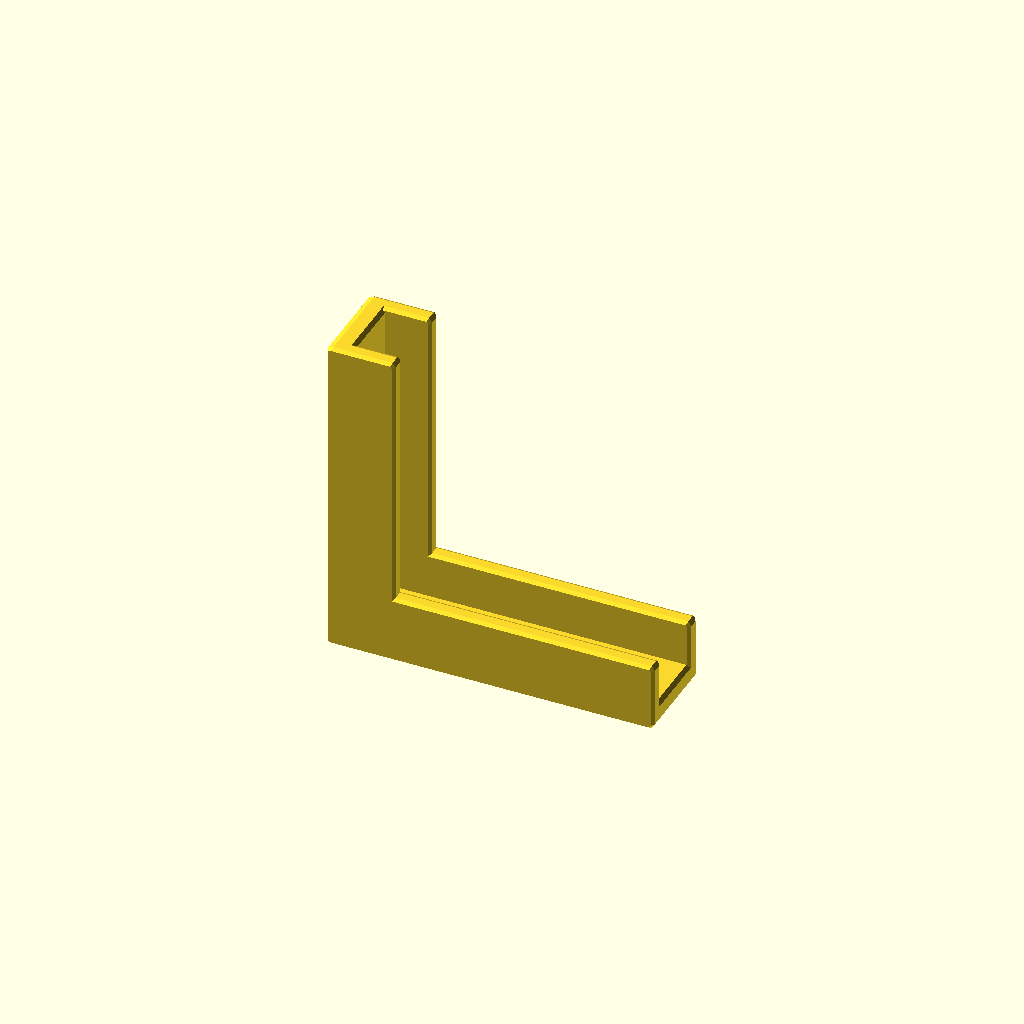
Cell 1: rendered with the file's own defaults.
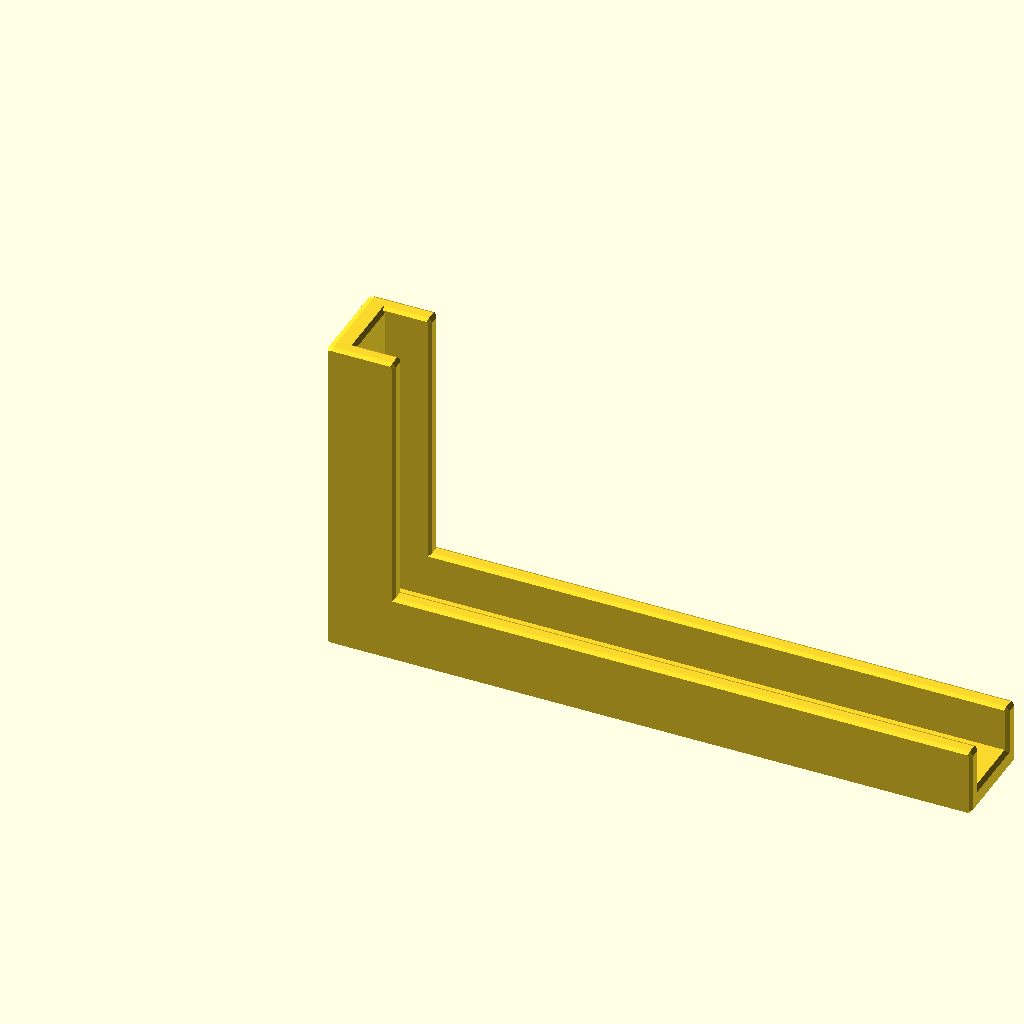
Cell 2: the same model with clipWidth = 70.
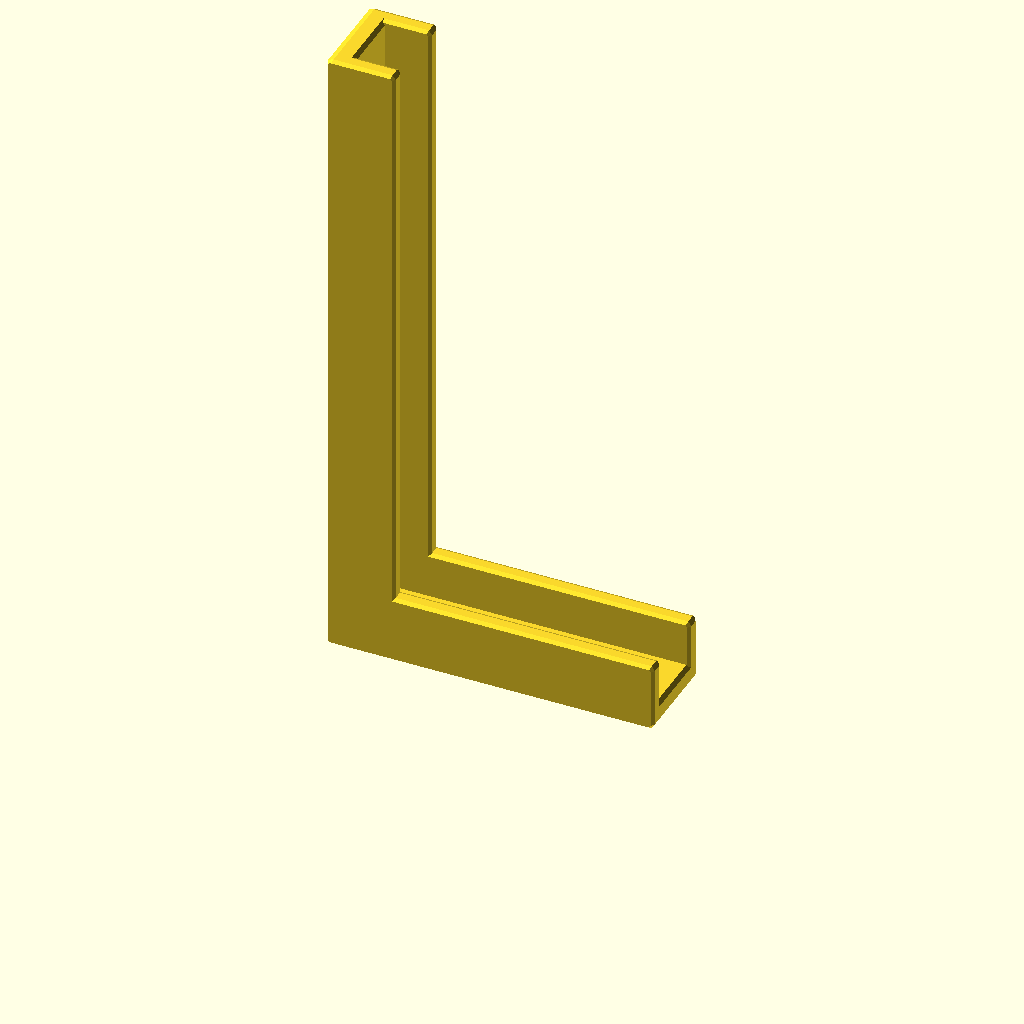
Cell 3 — clipLength set to 70, the other parameters unchanged.
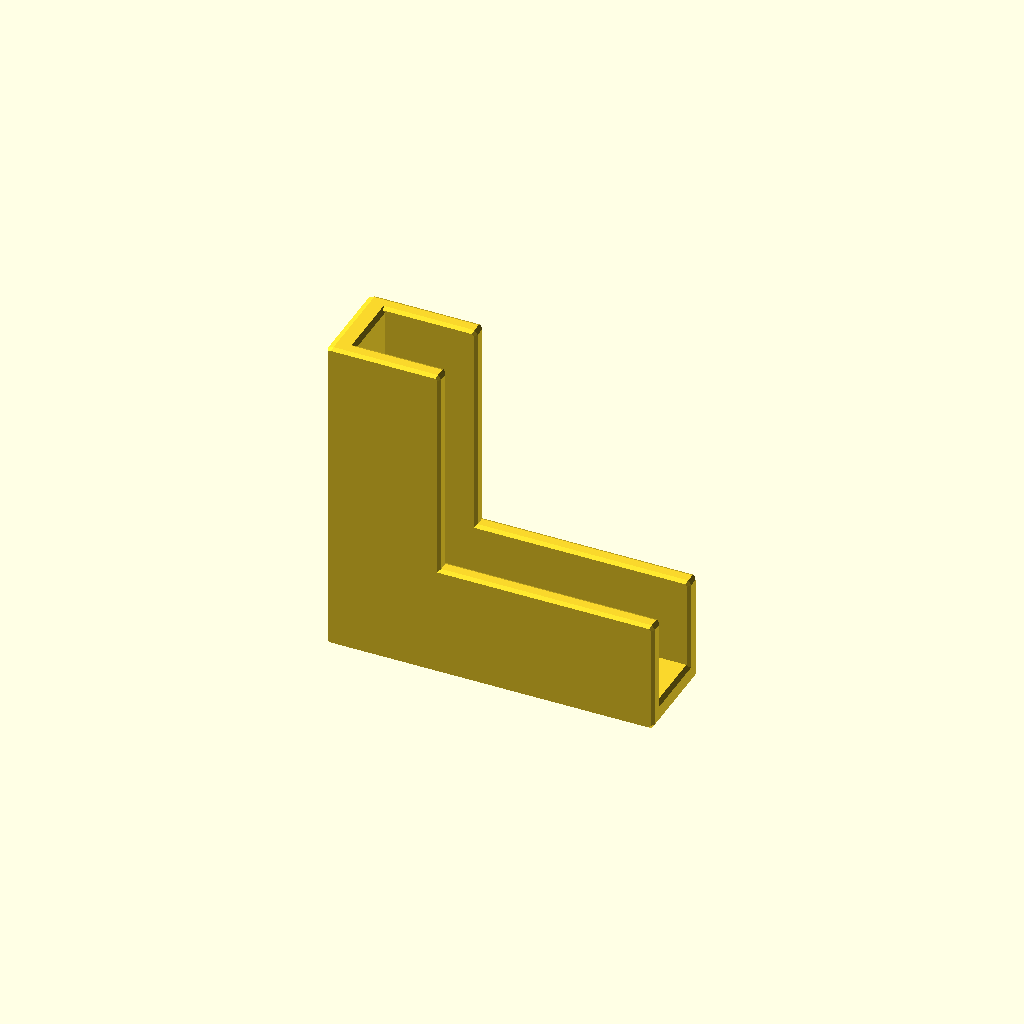
Cell 4 — clipDepth set to 10, the other parameters unchanged.
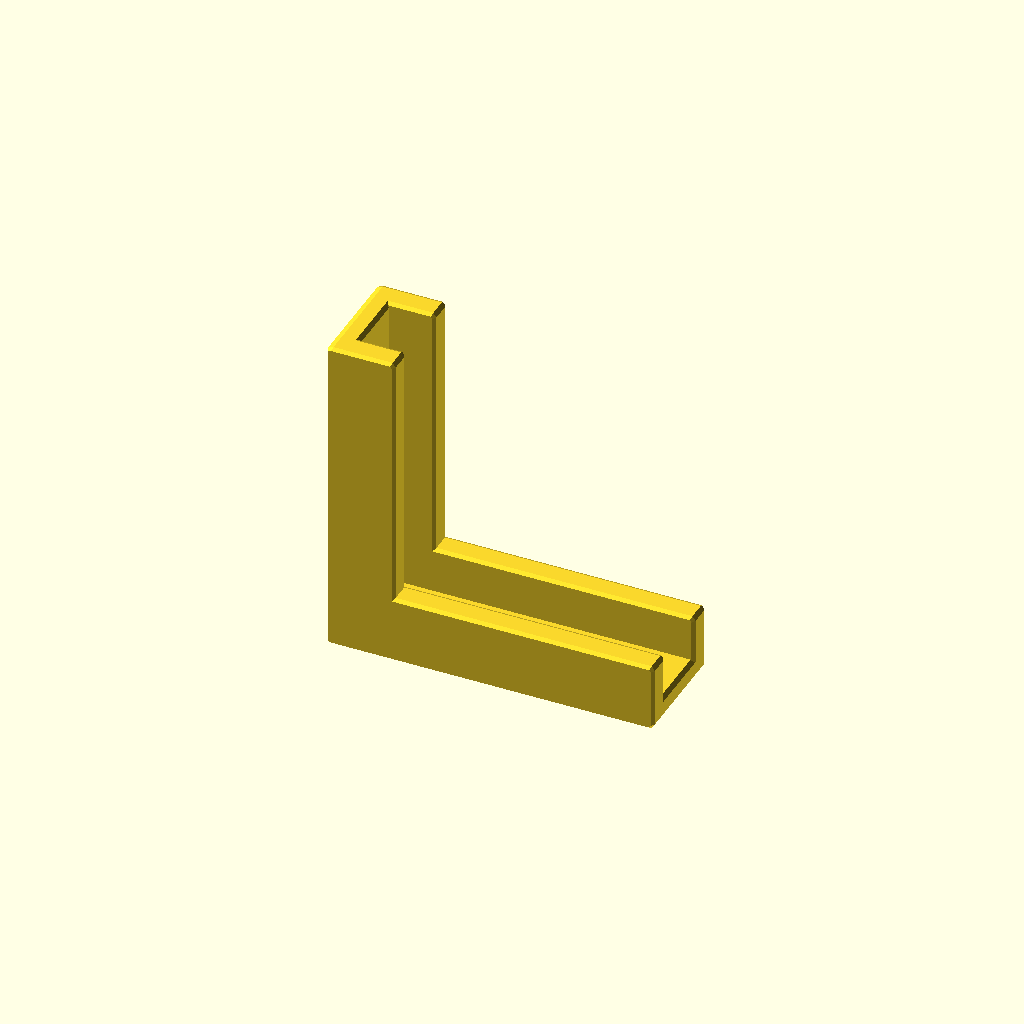
Cell 5: clipThickness = 2 (everything else at default).
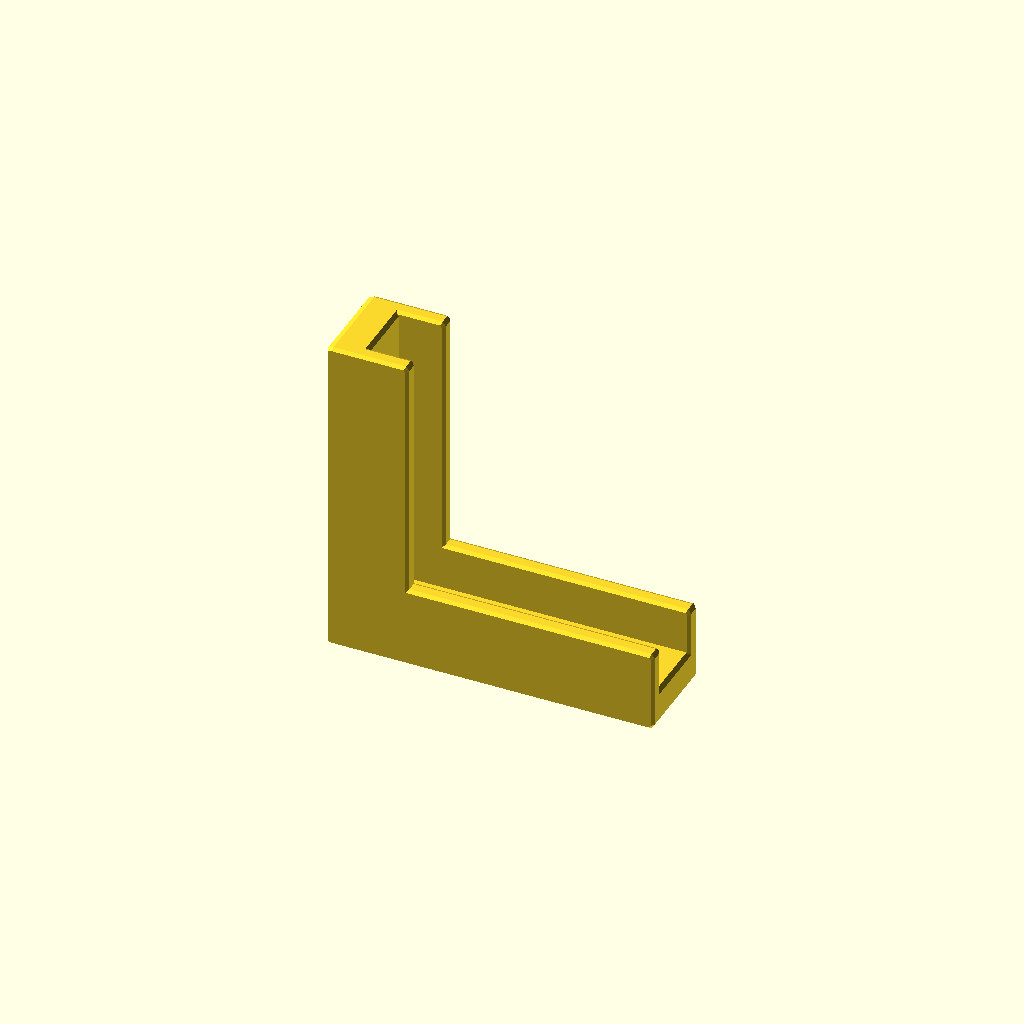
Cell 6 — spineThickness set to 3, the other parameters unchanged.
All cells are drawn from one camera (rotation 55°, 0°, 25°, orthographic, colour scheme Cornfield), so only the parameter changes between them.
OpenSCAD source file inputs/thingiverse/files/thing-3426731/files/BedCornerClip.scad:
clipWidth = 35;
clipLength = 35;
clipDepth = 5;
clipThickness = 1;
spineThickness = 1.5;
bedThickness = 6.6;
cornerRadius = 0.5;
actualSpaceHeight = bedThickness + 2 * cornerRadius;
totalHeight = 2 * clipThickness + actualSpaceHeight;

translate([0, totalHeight, 0]) {
    rotate([90, 0, 0]) {
        minkowski() {
            color("purple")
                    sphere($fn = 0, $fa = 12, $fs = 2, r = cornerRadius);

            difference() {
                difference() {
                    cube([clipWidth, clipLength, totalHeight]);
                    color("red")
                        translate([spineThickness, spineThickness, clipThickness]) {
                            cube([clipWidth - spineThickness, clipLength - spineThickness, actualSpaceHeight]);
                        }
                }
                offset = spineThickness + clipDepth;
                color("green")
                    translate([offset, offset, 0]) {
                        cube([clipWidth - offset, clipLength - offset, totalHeight]);
                    }
            }
        }
    }
}
Customizer parameters (derived from the source; name, type, default, range or options):
clipWidth: number, default 35
clipLength: number, default 35
clipDepth: number, default 5
clipThickness: number, default 1
spineThickness: number, default 1.5
bedThickness: number, default 6.6
cornerRadius: number, default 0.5
